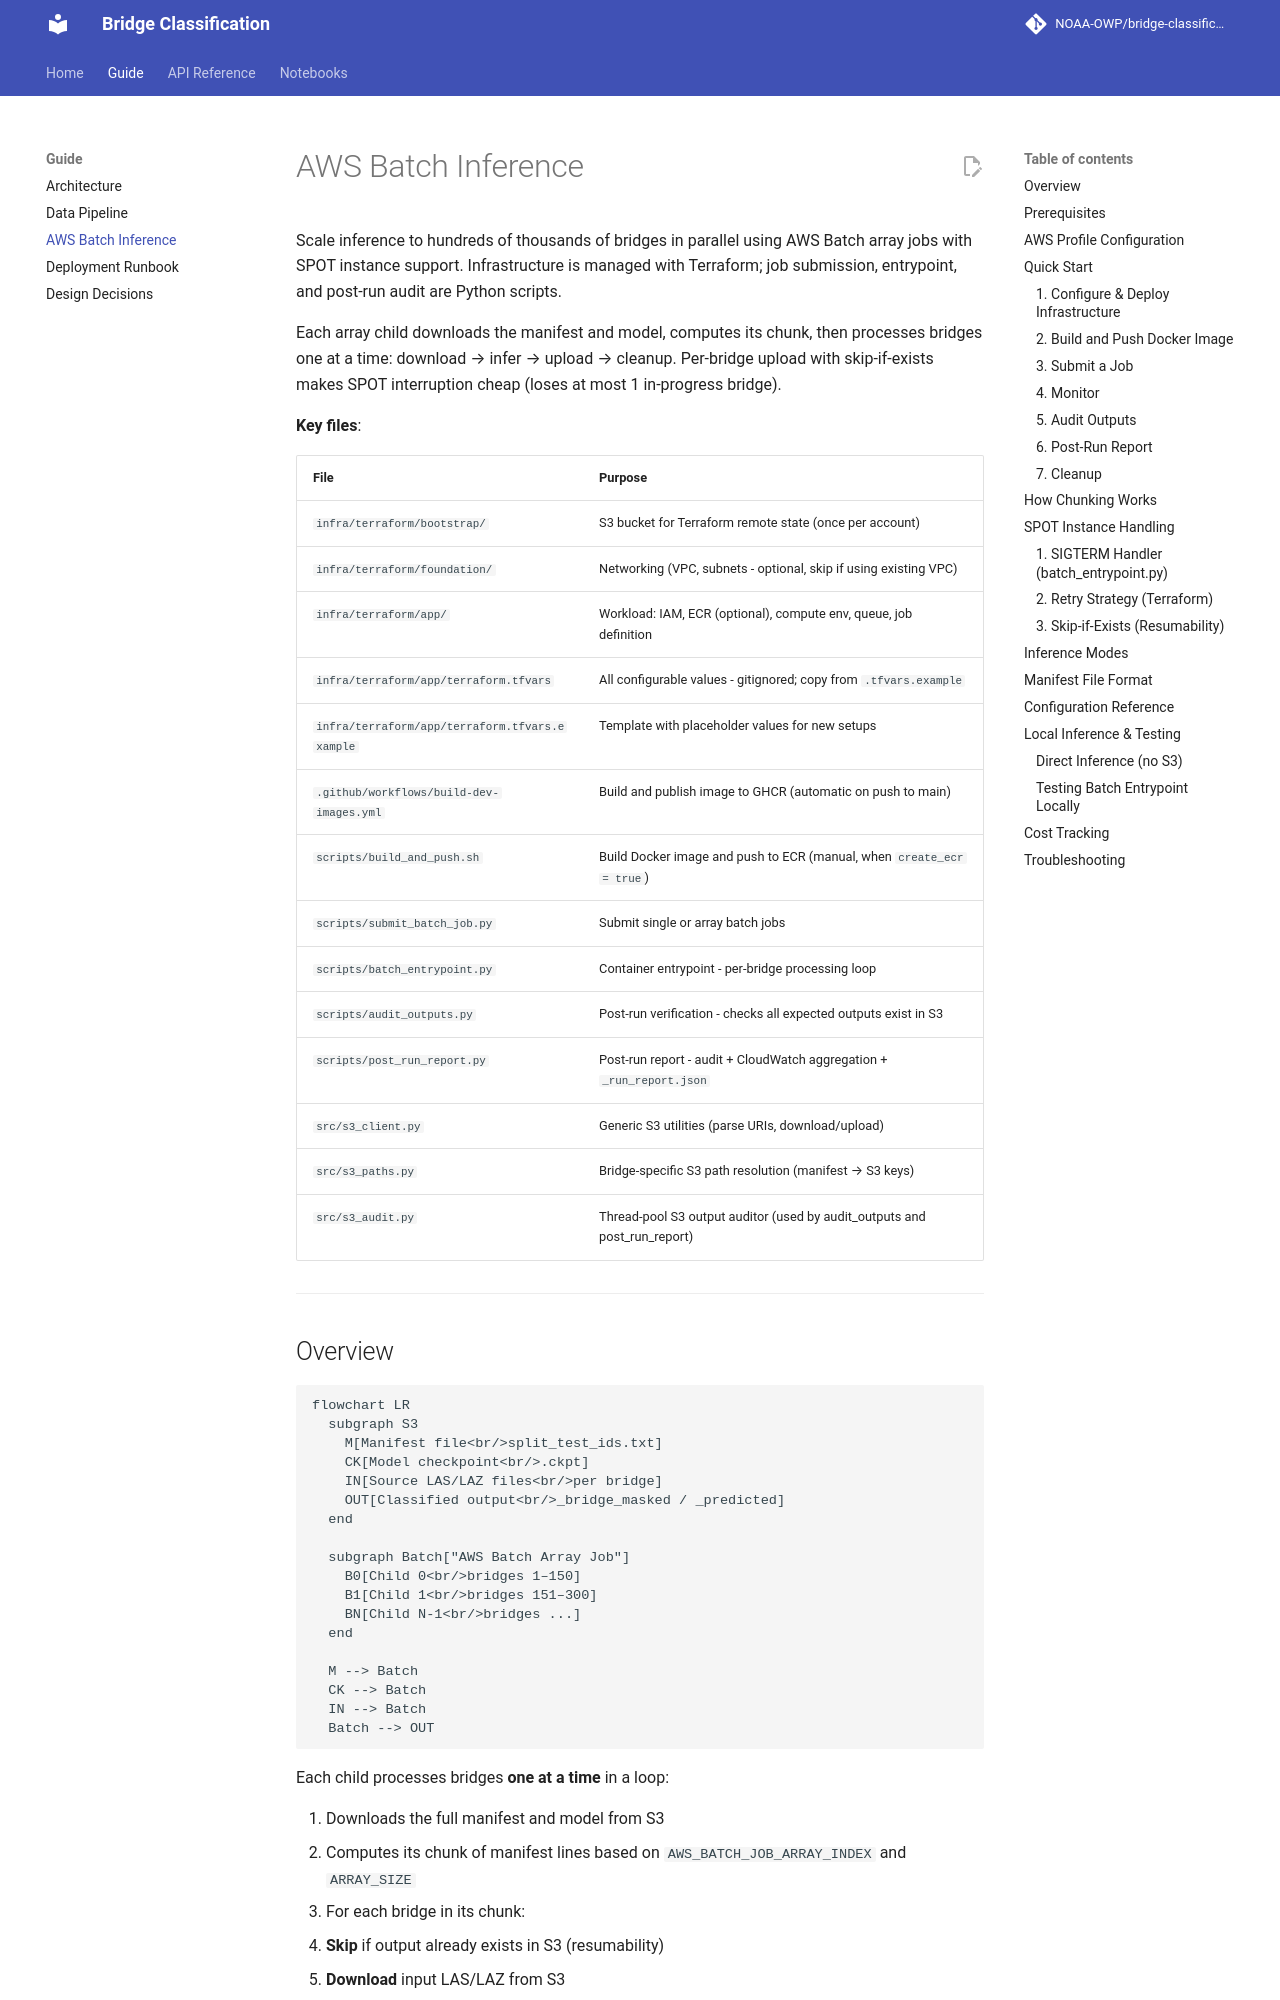

repository: NOAA-OWP/bridge-classification · page: dev/aws-batch-inference/index.html · generator: mkdocs

# AWS Batch Inference

Scale inference to hundreds of thousands of bridges in parallel using AWS Batch array jobs with SPOT instance support. Infrastructure is managed with Terraform; job submission, entrypoint, and post-run audit are Python scripts.

Each array child downloads the manifest and model, computes its chunk, then processes bridges one at a time: download → infer → upload → cleanup. Per-bridge upload with skip-if-exists makes SPOT interruption cheap (loses at most 1 in-progress bridge).

**Key files**:


| File                                 | Purpose                                                            |
| ------------------------------------ | ------------------------------------------------------------------ |
| `infra/terraform/bootstrap/`         | S3 bucket for Terraform remote state (once per account)            |
| `infra/terraform/foundation/`        | Networking (VPC, subnets - optional, skip if using existing VPC)   |
| `infra/terraform/app/`               | Workload: IAM, ECR (optional), compute env, queue, job definition  |
| `infra/terraform/app/terraform.tfvars` | All configurable values - gitignored; copy from `.tfvars.example`|
| `infra/terraform/app/terraform.tfvars.example` | Template with placeholder values for new setups          |
| `.github/workflows/build-dev-images.yml` | Build and publish image to GHCR (automatic on push to main)    |
| `scripts/build_and_push.sh`          | Build Docker image and push to ECR (manual, when `create_ecr = true`) |
| `scripts/submit_batch_job.py`        | Submit single or array batch jobs                                  |
| `scripts/batch_entrypoint.py`        | Container entrypoint - per-bridge processing loop                  |
| `scripts/audit_outputs.py`           | Post-run verification - checks all expected outputs exist in S3    |
| `scripts/post_run_report.py`         | Post-run report - audit + CloudWatch aggregation + `_run_report.json` |
| `src/s3_client.py`                   | Generic S3 utilities (parse URIs, download/upload)                 |
| `src/s3_paths.py`                    | Bridge-specific S3 path resolution (manifest → S3 keys)           |
| `src/s3_audit.py`                    | Thread-pool S3 output auditor (used by audit_outputs and post_run_report) |


---

## Overview

```mermaid
flowchart LR
  subgraph S3
    M[Manifest file<br/>split_test_ids.txt]
    CK[Model checkpoint<br/>.ckpt]
    IN[Source LAS/LAZ files<br/>per bridge]
    OUT[Classified output<br/>_bridge_masked / _predicted]
  end

  subgraph Batch["AWS Batch Array Job"]
    B0[Child 0<br/>bridges 1–150]
    B1[Child 1<br/>bridges 151–300]
    BN[Child N-1<br/>bridges ...]
  end

  M --> Batch
  CK --> Batch
  IN --> Batch
  Batch --> OUT
```



Each child processes bridges **one at a time** in a loop:

1. Downloads the full manifest and model from S3
2. Computes its chunk of manifest lines based on `AWS_BATCH_JOB_ARRAY_INDEX` and `ARRAY_SIZE`
3. For each bridge in its chunk:
  - **Skip** if output already exists in S3 (resumability)
  - **Download** input LAS/LAZ from S3
  - **Infer** using `run_inference()` (model loaded once, reused for all bridges)
  - **Upload** output immediately to S3
  - **Cleanup** local files (O(1 bridge) disk usage, not O(chunk))

---
